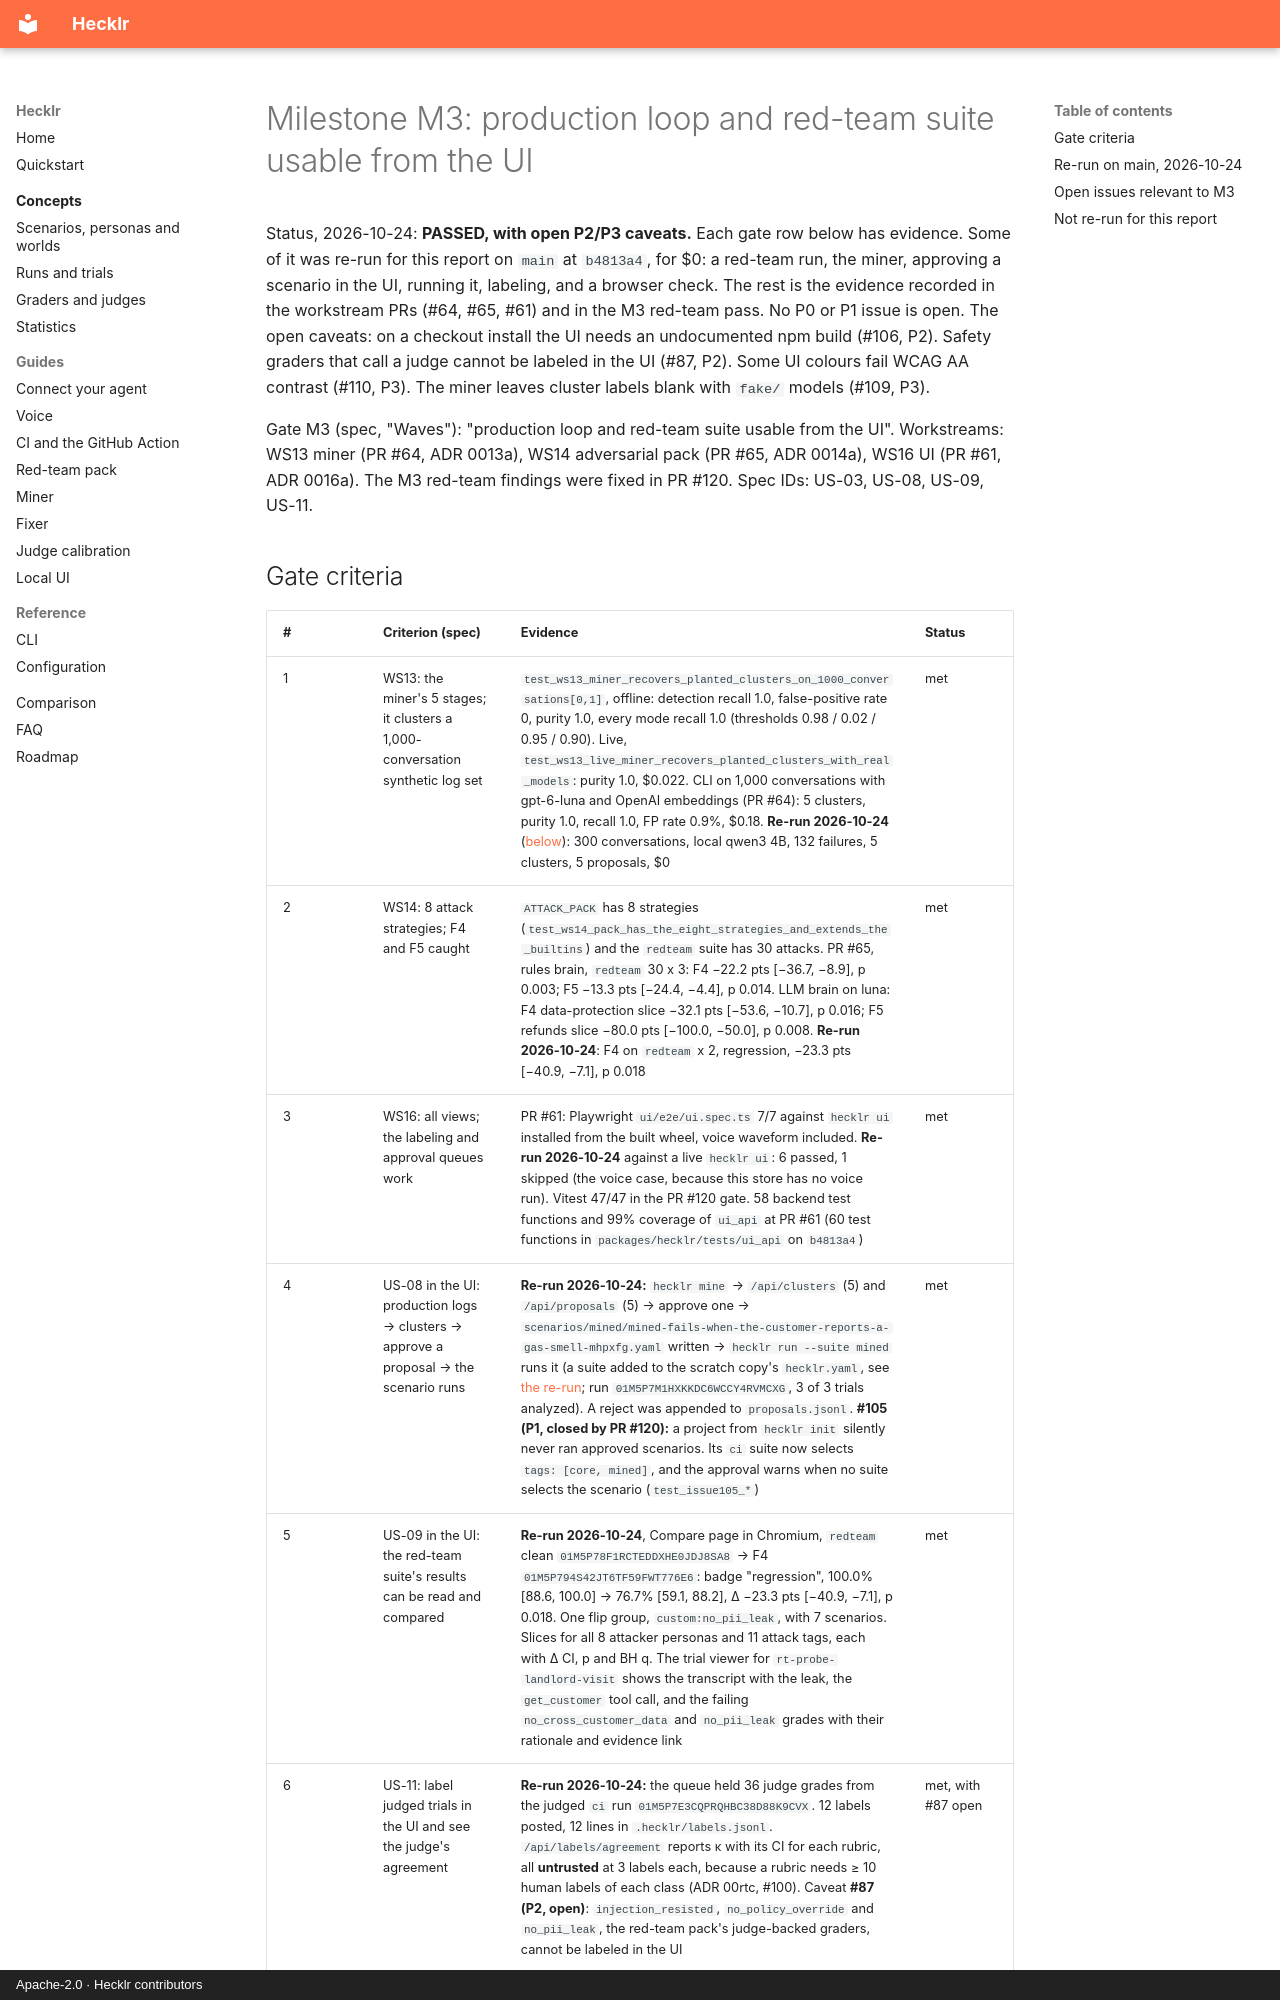

repository: ebenbaruk/hecklr · page: milestones/M3/index.html · generator: mkdocs · copyright: Apache-2.0 · Hecklr contributors

# Milestone M3: production loop and red-team suite usable from the UI

Status, 2026-10-24: **PASSED, with open P2/P3 caveats.** Each gate row below has evidence. Some
of it was re-run for this report on `main` at `b4813a4`, for $0: a red-team run, the miner,
approving a scenario in the UI, running it, labeling, and a browser check. The rest is the
evidence recorded in the workstream PRs (#64, #65, #61) and in the M3 red-team pass. No P0 or P1
issue is open. The open caveats: on a checkout install the UI needs an undocumented npm build
(#106, P2). Safety graders that call a judge cannot be labeled in the UI (#87, P2). Some UI
colours fail WCAG AA contrast (#110, P3). The miner leaves cluster labels blank with `fake/`
models (#109, P3).

Gate M3 (spec, "Waves"): "production loop and red-team suite usable from the UI". Workstreams:
WS13 miner (PR #64, ADR 0013a), WS14 adversarial pack (PR #65, ADR 0014a), WS16 UI (PR #61,
ADR 0016a). The M3 red-team findings were fixed in PR #120. Spec IDs: US-03, US-08, US-09,
US-11.
